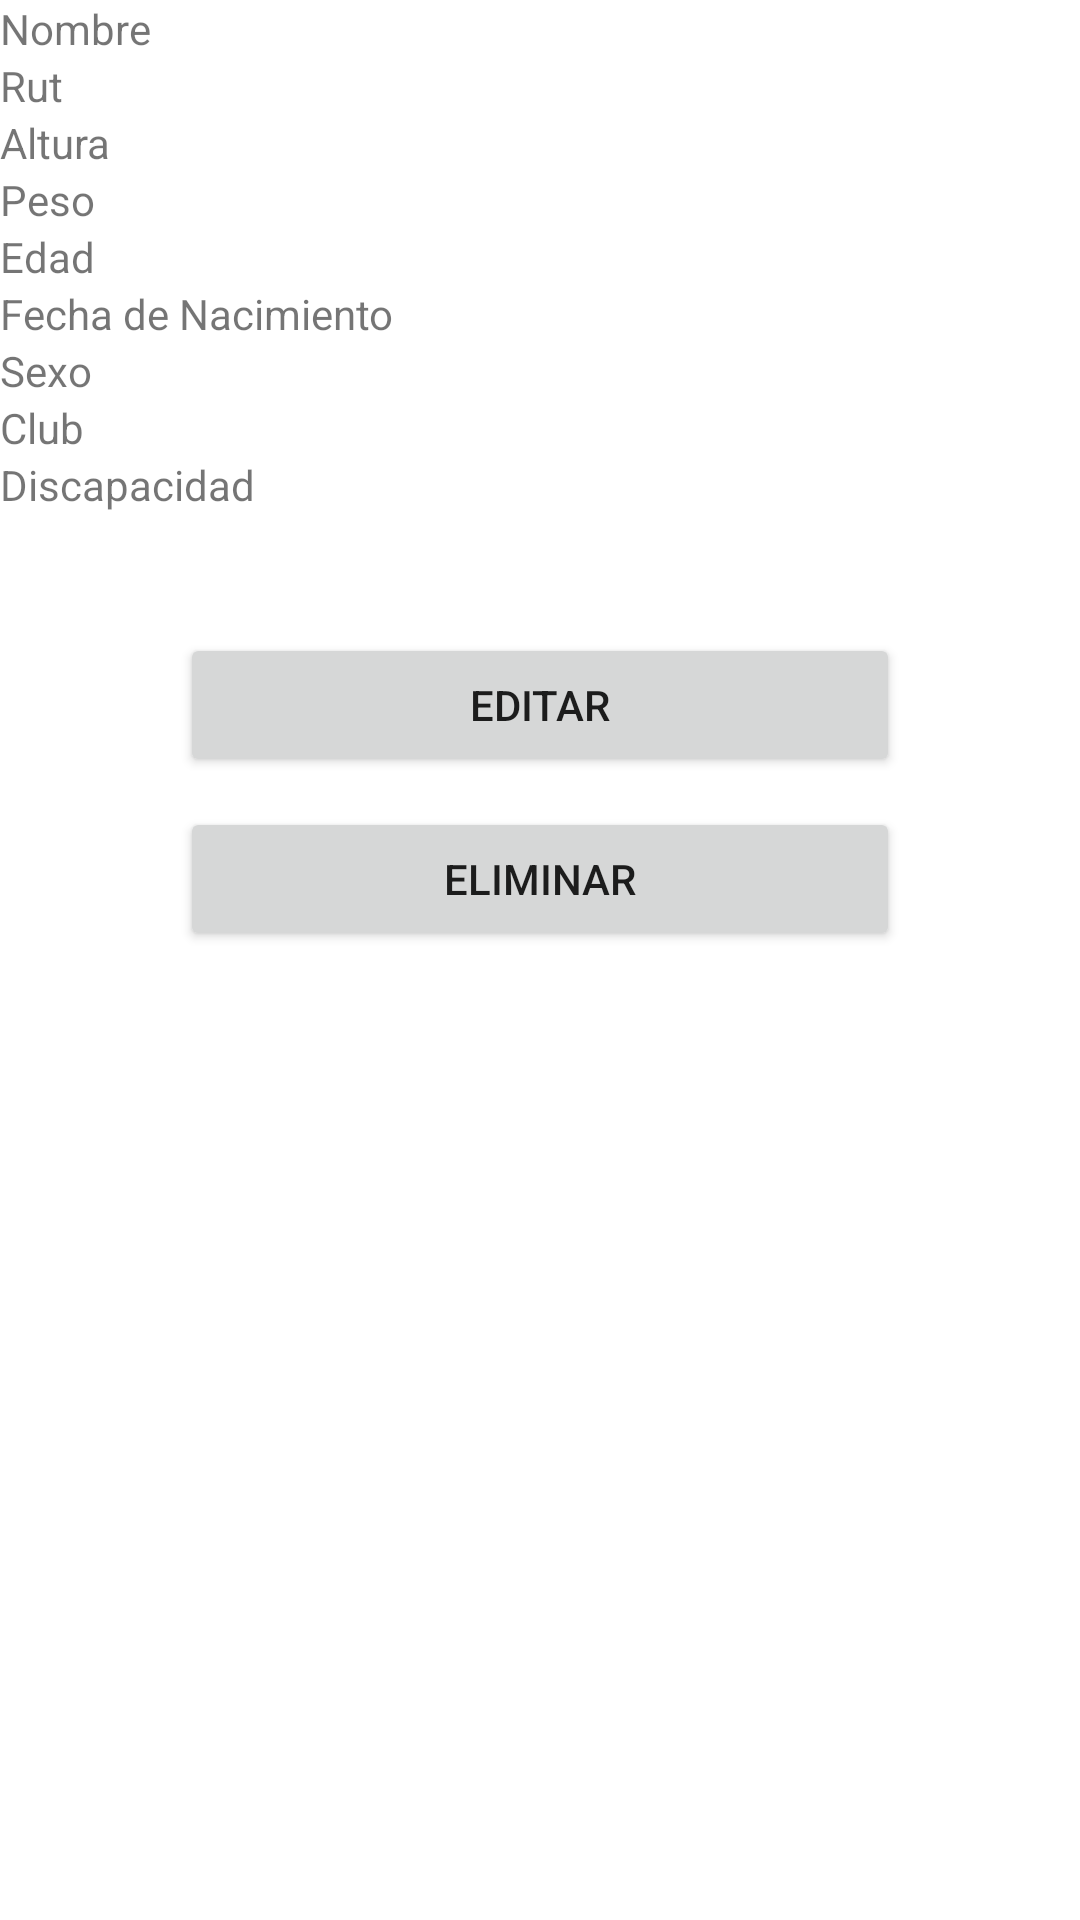

Here is an Android app screen rendered from its layout file. Give the layout XML and the strings, colors and styles it references.
<!-- AndroidManifest.xml: application theme Theme.CampeonatoPersonasDiscapacidad -->
<!-- res/layout/activity_informacion_jugador.xml -->
<?xml version="1.0" encoding="utf-8"?>
<LinearLayout

    xmlns:android="http://schemas.android.com/apk/res/android"
    xmlns:app="http://schemas.android.com/apk/res-auto"
    xmlns:tools="http://schemas.android.com/tools"
    android:layout_width="match_parent"
    android:layout_height="match_parent"
    android:orientation="vertical"
    tools:context=".InformacionJugadorActivity">

    <TextView
        android:id="@+id/txtNombre"
        android:layout_width="match_parent"
        android:layout_height="wrap_content"
        android:text="Nombre"
        />

    <TextView
        android:id="@+id/txtRut"
        android:layout_width="match_parent"
        android:layout_height="wrap_content"
        android:text="Rut"
        />

    <TextView
        android:id="@+id/txtAltura"
        android:layout_width="match_parent"
        android:layout_height="wrap_content"
        android:text="Altura"
        />
    <TextView
        android:id="@+id/txtPeso"
        android:layout_width="match_parent"
        android:layout_height="wrap_content"
        android:text="Peso"
        />
    <TextView
        android:id="@+id/txtEdad"
        android:layout_width="match_parent"
        android:layout_height="wrap_content"
        android:text="Edad"
        />
    <TextView
        android:id="@+id/txtNacimiento"
        android:layout_width="match_parent"
        android:layout_height="wrap_content"
        android:text="Fecha de Nacimiento"
        />
    <TextView
        android:id="@+id/txtSexo"
        android:layout_width="match_parent"
        android:layout_height="wrap_content"
        android:text="Sexo"
        />
    <TextView
        android:id="@+id/txtClub"
        android:layout_width="match_parent"
        android:layout_height="wrap_content"
        android:text="Club"
        />
    <TextView
        android:id="@+id/txtDiscapacidad"
        android:layout_width="match_parent"
        android:layout_height="wrap_content"
        android:text="Discapacidad"
        />

    <Button
        android:id="@+id/editar"
        android:layout_width="match_parent"
        android:layout_height="wrap_content"
        android:gravity="center"
        android:layout_alignParentTop="true"
        android:layout_centerHorizontal="true"
        android:layout_marginStart="60dp"
        android:layout_marginTop="40dp"
        android:layout_marginEnd="60dp"
        android:text="Editar"
        />

    <Button
        android:id="@+id/eliminar"
        android:layout_width="match_parent"
        android:layout_height="wrap_content"
        android:gravity="center"
        android:layout_alignParentTop="true"
        android:layout_centerHorizontal="true"
        android:layout_marginStart="60dp"
        android:layout_marginTop="10dp"
        android:layout_marginEnd="60dp"
        android:text="Eliminar"
        android:onClick="eliminar"
        />

</LinearLayout>
<!-- resources referenced by this layout -->
<resources>
  <style name="Theme.CampeonatoPersonasDiscapacidad" parent="Theme.MaterialComponents.DayNight.NoActionBar">
          
          <item name="colorPrimary">@color/purple_500</item>
          <item name="colorPrimaryVariant">@color/purple_700</item>
          <item name="colorOnPrimary">@color/white</item>
          
          <item name="colorSecondary">@color/teal_200</item>
          <item name="colorSecondaryVariant">@color/teal_700</item>
          <item name="colorOnSecondary">@color/black</item>
          
          <item name="android:statusBarColor" tools:targetApi="l">?attr/colorPrimaryVariant</item>
          
      </style>
  <!-- not gathered from this repository: default colours our renderer supplied (Android Studio template values) -->
  <color name="purple_500">#FF6200EE</color>
  <color name="purple_700">#FF3700B3</color>
  <color name="teal_200">#FF03DAC5</color>
  <color name="teal_700">#FF018786</color>
  <color name="black">#FF000000</color>
  <color name="white">#FFFFFFFF</color>
</resources>
